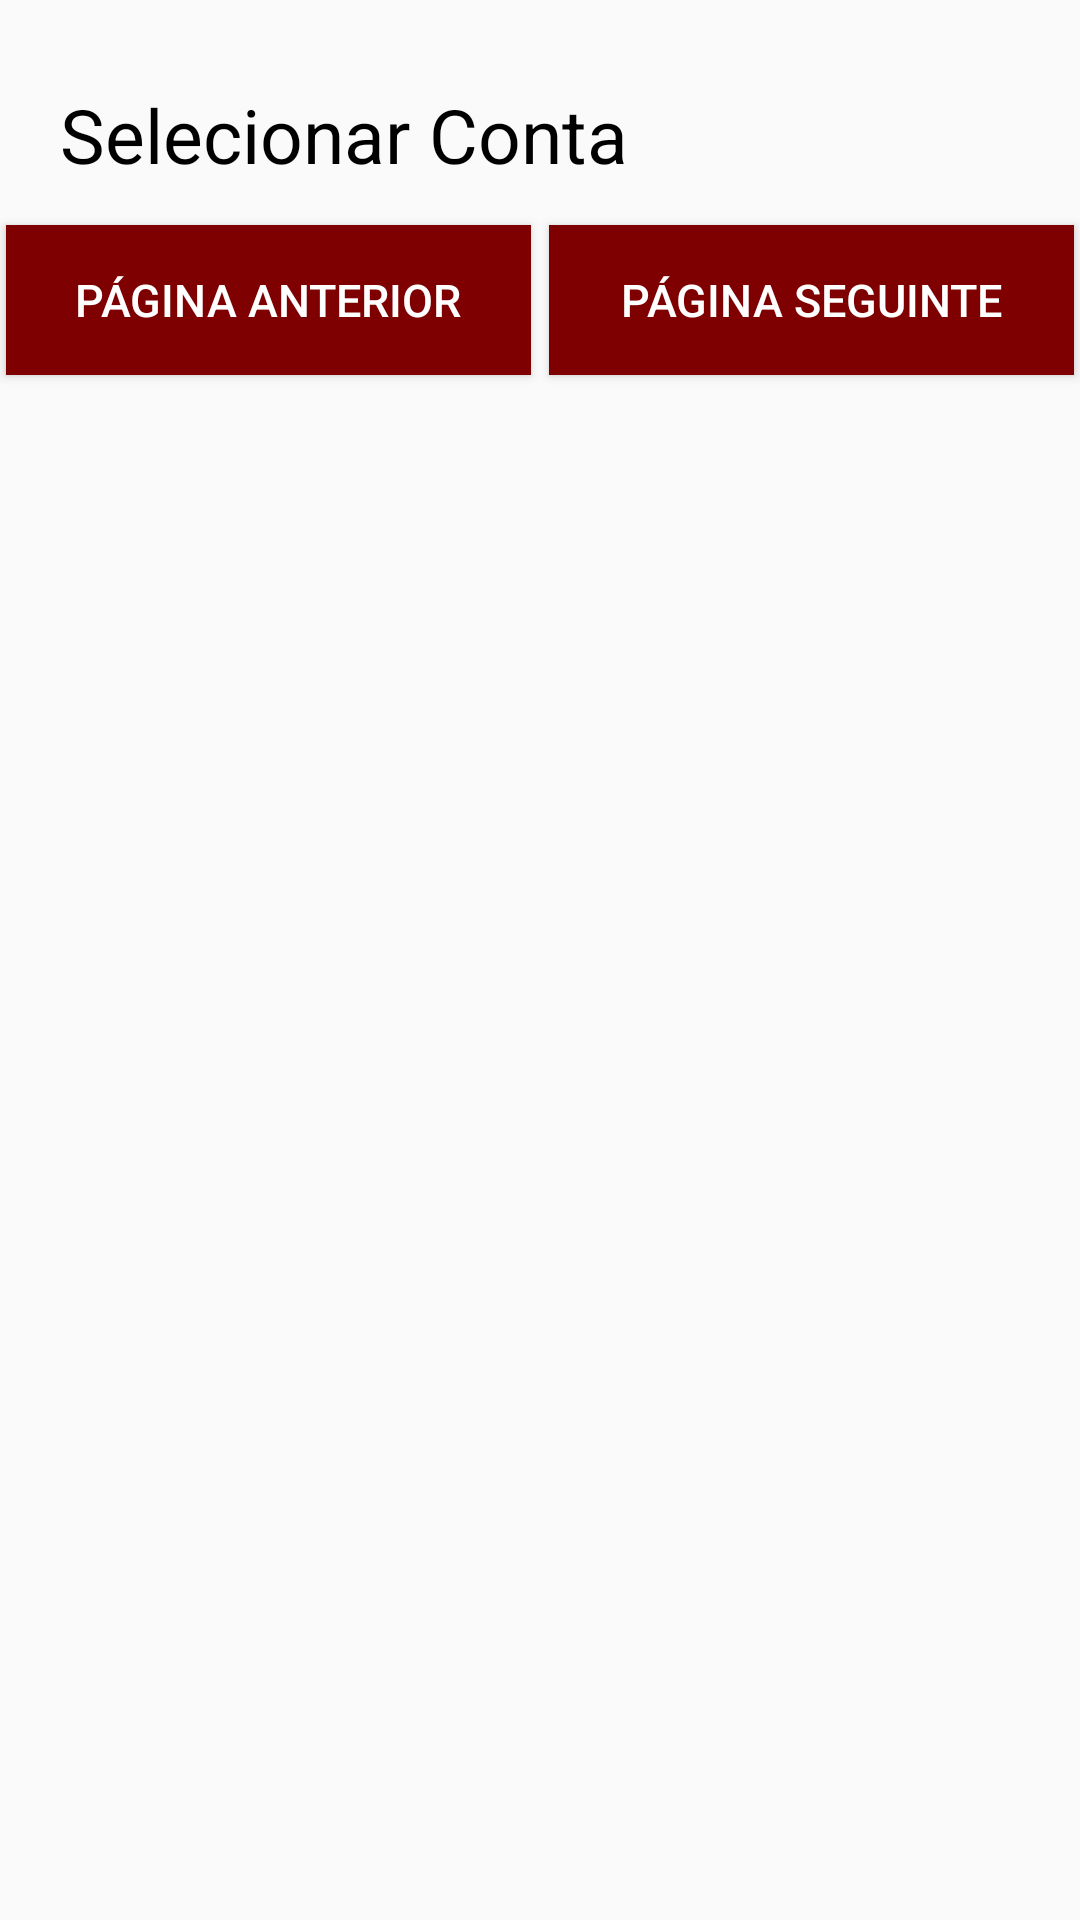

The Android layout XML behind this screen, and the referenced resources:
<!-- AndroidManifest.xml: application theme Theme.MoneyInc -->
<!-- res/layout/fragment_select_account.xml -->
<?xml version="1.0" encoding="utf-8"?>
<layout xmlns:android="http://schemas.android.com/apk/res/android"
    xmlns:app="http://schemas.android.com/apk/res-auto"
    xmlns:tools="http://schemas.android.com/tools">

    <FrameLayout

        android:layout_width="match_parent"
        android:layout_height="match_parent"
        tools:context=".SelectAccountFragment">

        <androidx.constraintlayout.widget.ConstraintLayout
            android:layout_width="match_parent"
            android:layout_height="match_parent"
            tools:context=".MainActivity">

            <TextView
                android:id="@+id/selecionarconta"
                android:layout_width="0dp"
                android:layout_height="50dp"
                android:layout_marginStart="20dp"
                android:layout_marginTop="20dp"
                android:layout_marginEnd="20dp"
                android:gravity="center_vertical|left"
                android:text="Selecionar Conta"
                android:textColor="@color/black"
                android:textSize="25dp"
                app:layout_constraintEnd_toEndOf="parent"
                app:layout_constraintStart_toStartOf="parent"
                app:layout_constraintTop_toTopOf="parent" />

            <Button
                android:id="@+id/pagedown"
                android:layout_width="175dp"
                android:layout_height="50dp"
                android:layout_marginStart="20dp"
                android:layout_marginTop="5dp"
                android:layout_marginEnd="3dp"
                android:background="#7f0000"
                android:text="Página Anterior"
                android:textColor="@color/white"
                android:textSize="15dp"
                app:layout_constraintEnd_toStartOf="@+id/pageup"
                app:layout_constraintStart_toStartOf="parent"
                app:layout_constraintTop_toBottomOf="@+id/selecionarconta" />

            <Button
                android:id="@+id/pageup"
                android:layout_width="175dp"
                android:layout_height="50dp"
                android:layout_marginStart="3dp"
                android:layout_marginTop="5dp"
                android:layout_marginEnd="20dp"
                android:background="#7f0000"
                android:text="Página Seguinte"
                android:textColor="@color/white"
                android:textSize="15dp"
                app:layout_constraintEnd_toEndOf="parent"
                app:layout_constraintStart_toEndOf="@+id/pagedown"
                app:layout_constraintTop_toBottomOf="@+id/selecionarconta" />

            <androidx.recyclerview.widget.RecyclerView
                android:id="@+id/recycler_view"
                android:layout_width="match_parent"
                android:layout_height="wrap_content"
                android:layout_marginTop="20dp"
                app:layout_constraintStart_toStartOf="parent"
                app:layout_constraintTop_toBottomOf="@+id/pagedown" />


        </androidx.constraintlayout.widget.ConstraintLayout>

    </FrameLayout>
</layout>
<!-- resources referenced by this layout -->
<resources>
  <style name="Theme.MoneyInc" parent="Theme.AppCompat.Light.NoActionBar">
          
          <item name="colorPrimary">#ffffff</item>
          <item name="colorPrimaryVariant">#ffffff</item>
          <item name="colorOnPrimary">@color/white</item>
          
          <item name="colorSecondary">@color/teal_200</item>
          <item name="colorSecondaryVariant">@color/teal_700</item>
          <item name="colorOnSecondary">@color/black</item>
          
          <item name="android:statusBarColor" tools:targetApi="l">?attr/colorPrimaryVariant</item>
          
      </style>
  <!-- not gathered from this repository: default colours our renderer supplied (Android Studio template values) -->
  <color name="teal_200">#FF03DAC5</color>
  <color name="teal_700">#FF018786</color>
  <color name="black">#FF000000</color>
  <color name="white">#FFFFFFFF</color>
</resources>
